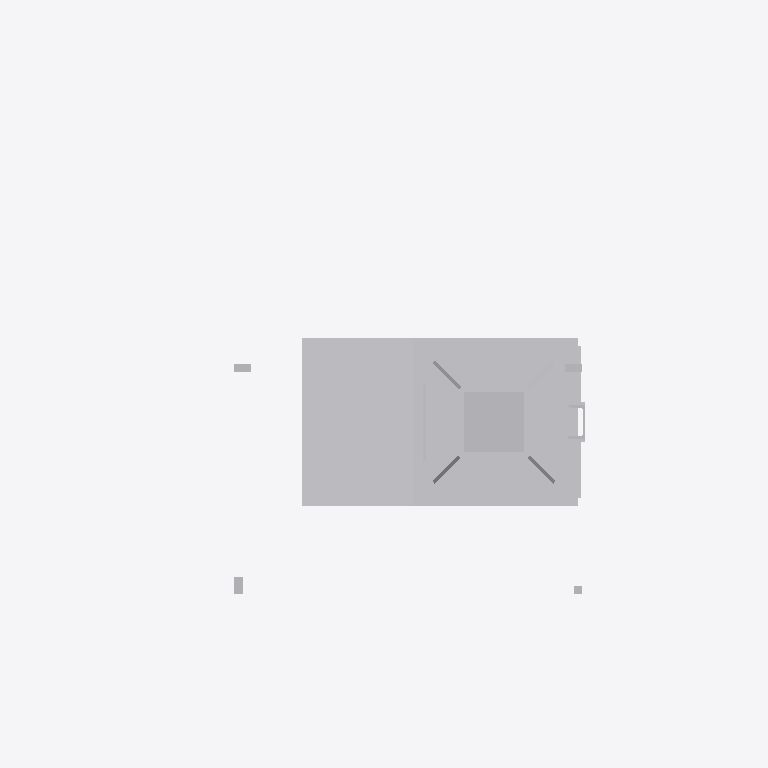
Plan cut of the same IFC building model at storey 'Ebene 1' (level 0.00 m, cut at 1.40 m), seen from above with north up, elements coloured by IFC class: 1 other element (light grey). Cut surfaces are drawn darker.
Extent 2.1 m × 1.3 m × 7.1 m (x, y, z). Storeys (1): Ebene 1 at 0.00 m. Elements (1): 1 IfcBuildingElementProxy.

HEADER;
FILE_DESCRIPTION(('ViewDefinition [ReferenceView_V1.1]'),'2;1');
FILE_NAME('','2022-09-20T13:00:44',(''),(''),'The EXPRESS Data Manager Version 5.02.0100.07 : ','20211019_1515(x64) - Exporter 20.2.60.15 - Defau','');
FILE_SCHEMA(('IFC4'));
ENDSEC;
DATA;
#107=IFCPROJECT('27DVW93Cb8jeiKoRhCR2c$',#42,'',$,$,'','',(#98),#93);
#24957=IFCSITE('27DVW93Cb8jeiKoRhCR2cz',#42,'Default',$,$,#24954,$,$,.ELEMENT.,(42,24,53,508911),(-71,-15,-29,-58837),0.0,$,$);
#122=IFCBUILDING('27DVW93Cb8jeiKoRhCR2c_',#42,'',$,$,#33,$,'',.ELEMENT.,$,$,$);
#135=IFCBUILDINGSTOREY('27DVW93Cb8jeiKoRepaz30',#42,'Ebene 1',$,'Ebene:Ebene 1',#133,$,'Ebene 1',.ELEMENT.,0.0);
#24834=IFCBUILDINGELEMENTPROXY('2Ovna0YKbEiRedxlNBNcml',#42,'S 8000.5.7-1_M4100-A400-Zu-HS-Zo-R_LOD400-500:S 8000.5.7-1_M4100-A400-Zu-HS-Zo-R_LOD400-500:3349',$,'S 8000.5.7-1_M4100-A400-Zu-HS-Zo-R_LOD400-500:S 8000.5.7-1_M4100-A400-Zu-HS-Zo-R_LOD400-500',#24832,#24826,'3349',$);
ENDSEC;
